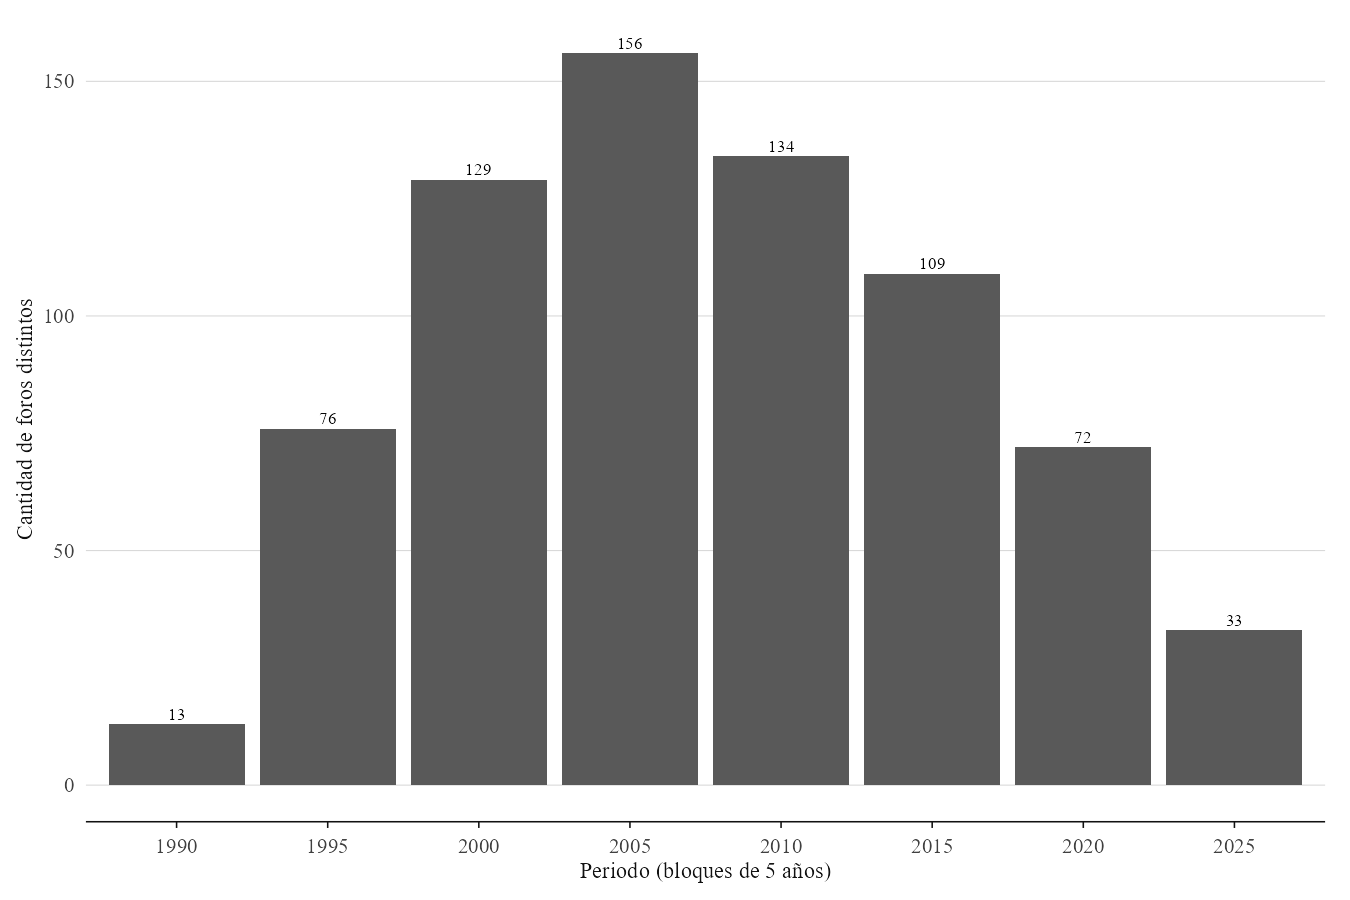

Source data for this figure (header and first rows):
Periodo5, n_foros_distintos
1990, 13
1995, 76
2000, 129
2005, 156
2010, 134
2015, 109
2020, 72
2025, 33
